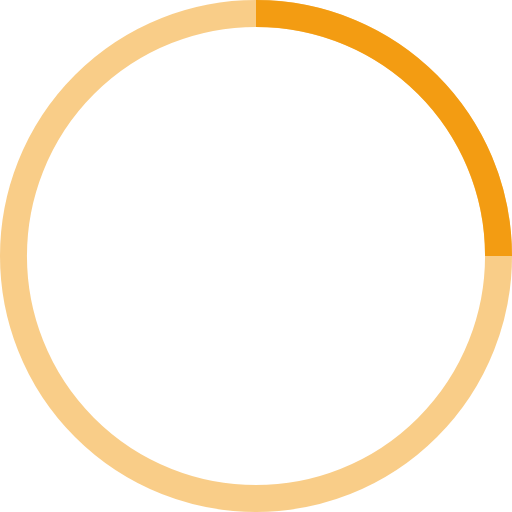
t = 0.00 s
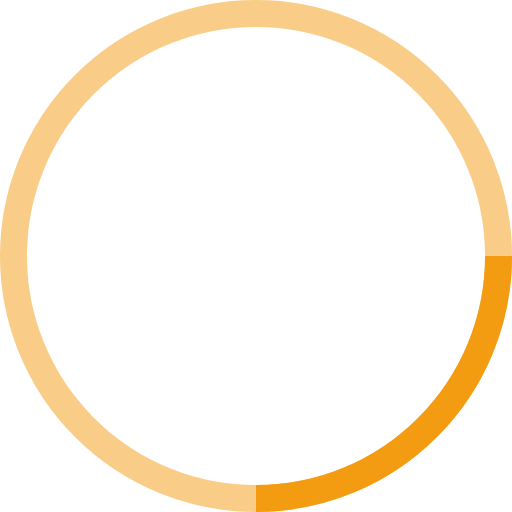
t = 0.25 s
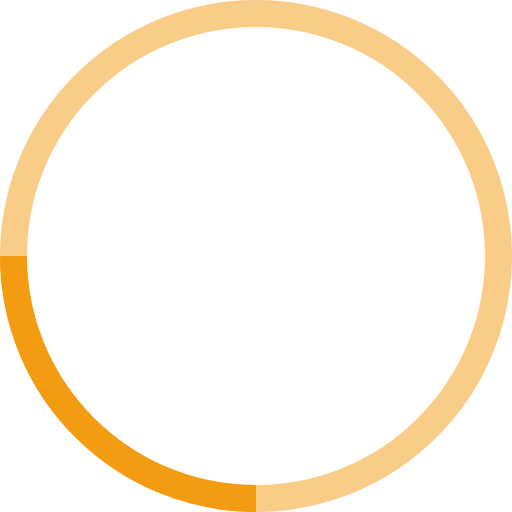
t = 0.50 s
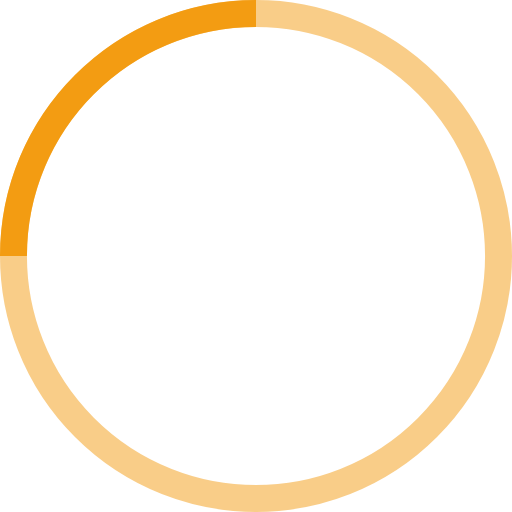
t = 0.75 s

The animated SVG that drew these frames (rendered in a browser with its animation timeline set to each time). Animation: 1 SMIL element (animateTransform=1); one cycle of 1.00 s, repeats indefinitely.

<!-- By Sam Herbert (@sherb), for everyone. More @ http://goo.gl/7AJzbL -->
<svg width="38" height="38" viewBox="0 0 38 38" xmlns="http://www.w3.org/2000/svg" stroke="#f39c12">
    <g fill="none" fill-rule="evenodd">
        <g transform="translate(1 1)" stroke-width="2">
            <circle stroke-opacity=".5" cx="18" cy="18" r="18"/>
            <path d="M36 18c0-9.94-8.06-18-18-18">
                <animateTransform
                    attributeName="transform"
                    type="rotate"
                    from="0 18 18"
                    to="360 18 18"
                    dur="1s"
                    repeatCount="indefinite"/>
            </path>
        </g>
    </g>
</svg>
